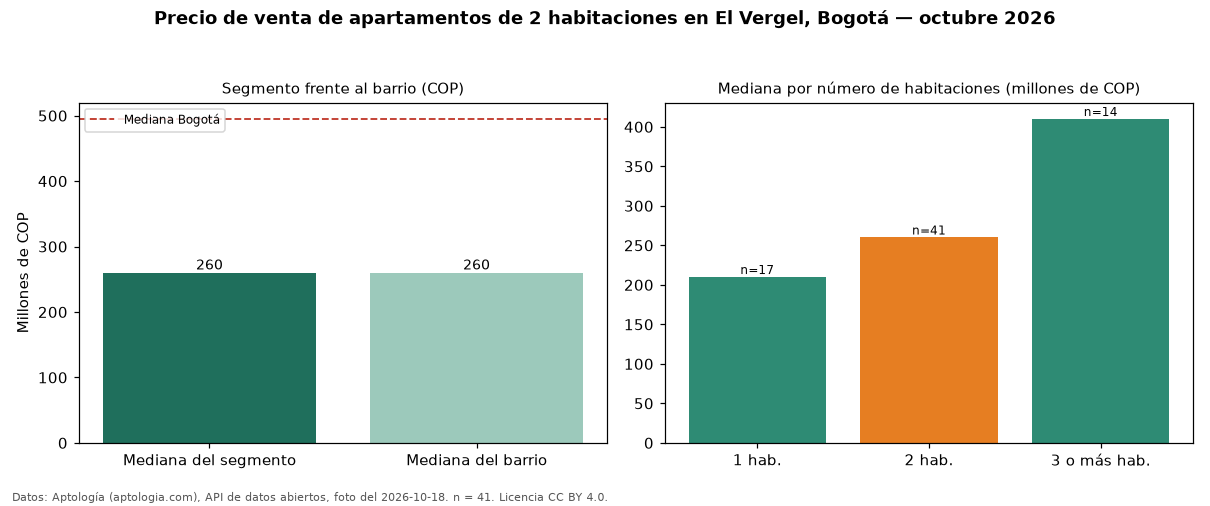

The table this chart was drawn from, first rows:
seccion, metrica, valor_cop, n
precio, mediana, 260000000, 41
habitaciones, 1, 210000000, 17
habitaciones, 2, 260000000, 41
habitaciones, 3+, 410000000, 14
barrio, mediana_barrio_todos_los_tamanos, 260000000, 72
ciudad, mediana_ciudad, 495000000, 
fuente, fecha_foto, 2026-10-18, 
fuente, atribucion, https://www.aptologia.com/venta/bogota/e…, 
